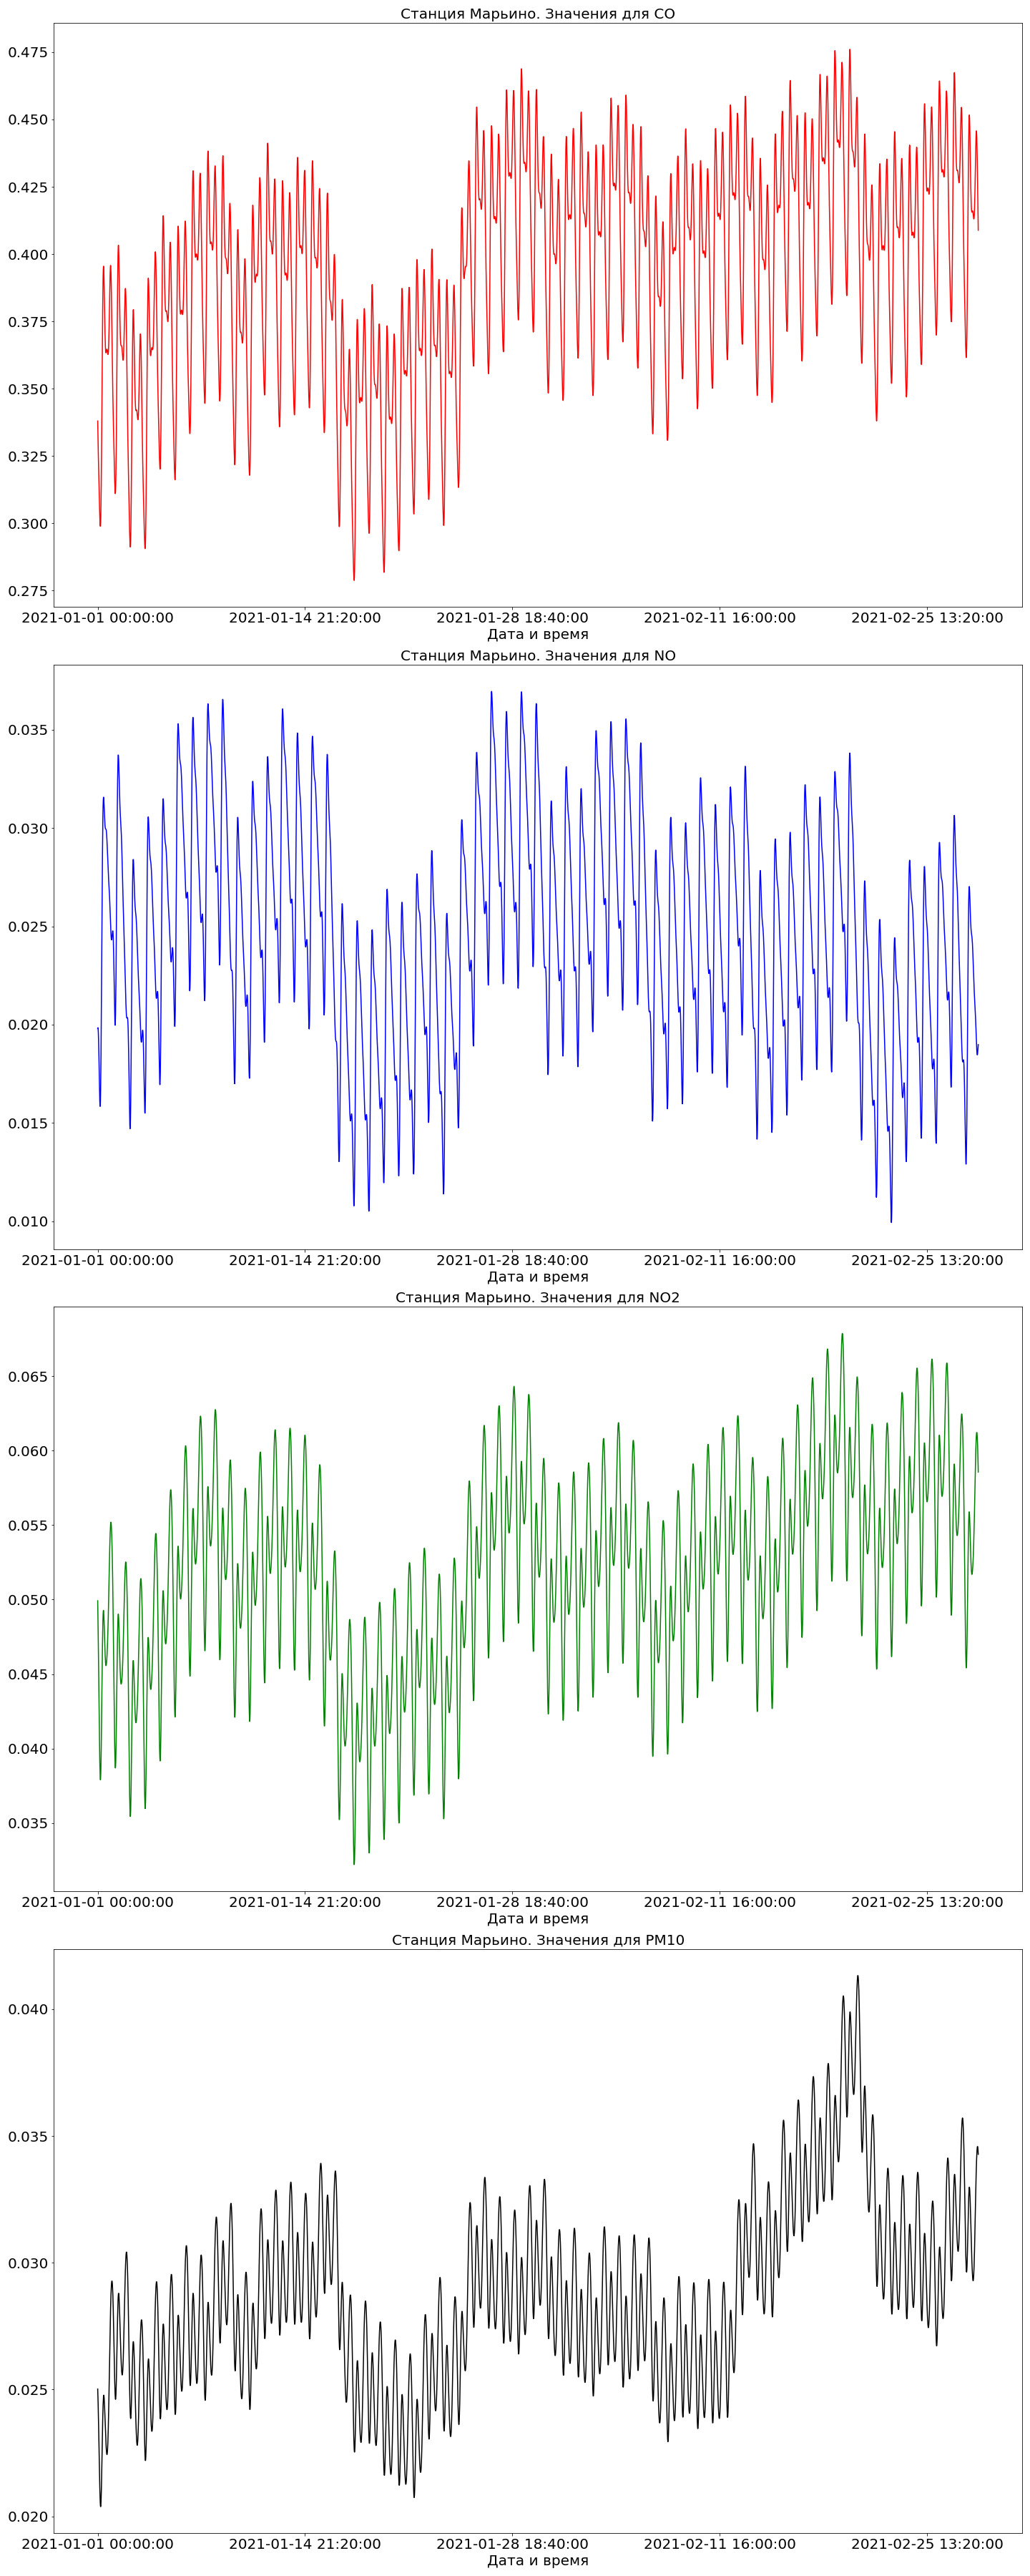

The data file committed next to this chart (first rows):
ds, Осадки, Влажность, Давление, Направление ветра, Скорость ветра, Температура, NO, NO2, CO, PM10
2021-01-01 00:00:00, 0.003412, 79.65, 760.6, 85.94, 0.4148, -3.902, 0.0198, 0.04992, 0.338, 0.02502
2021-01-01 00:20:00, 0.003444, 79.65, 760.6, 85.87, 0.4144, -3.902, 0.01984, 0.04903, 0.3333, 0.02477
2021-01-01 00:40:00, 0.003476, 79.65, 760.7, 85.8, 0.414, -3.902, 0.01978, 0.04804, 0.3292, 0.02447
2021-01-01 01:00:00, 0.003508, 79.66, 760.8, 85.73, 0.4136, -3.902, 0.0196, 0.04696, 0.3253, 0.02412
2021-01-01 01:20:00, 0.00354, 79.66, 760.8, 85.67, 0.4133, -3.902, 0.01928, 0.0458, 0.3218, 0.02373
2021-01-01 01:40:00, 0.003573, 79.66, 760.9, 85.6, 0.4129, -3.902, 0.01884, 0.04459, 0.3184, 0.02331
2021-01-01 02:00:00, 0.003605, 79.66, 760.9, 85.53, 0.4125, -3.902, 0.01831, 0.04336, 0.3151, 0.02286
2021-01-01 02:20:00, 0.003639, 79.66, 761, 85.46, 0.4121, -3.902, 0.01772, 0.04215, 0.3118, 0.02241
2021-01-01 02:40:00, 0.003672, 79.66, 761, 85.39, 0.4118, -3.902, 0.01711, 0.04101, 0.3085, 0.02196
2021-01-01 03:00:00, 0.003706, 79.66, 761.1, 85.32, 0.4114, -3.902, 0.01656, 0.03998, 0.3054, 0.02153
2021-01-01 03:20:00, 0.00374, 79.66, 761.2, 85.26, 0.411, -3.902, 0.01613, 0.03912, 0.3026, 0.02115
2021-01-01 03:40:00, 0.003775, 79.66, 761.2, 85.19, 0.4106, -3.902, 0.01587, 0.03846, 0.3004, 0.02083
2021-01-01 04:00:00, 0.00381, 79.66, 761.3, 85.12, 0.4103, -3.902, 0.01584, 0.03805, 0.2991, 0.02059
2021-01-01 04:20:00, 0.003845, 79.67, 761.3, 85.05, 0.4099, -3.902, 0.01608, 0.0379, 0.2989, 0.02044
2021-01-01 04:40:00, 0.00388, 79.67, 761.4, 84.98, 0.4095, -3.902, 0.0166, 0.03804, 0.3001, 0.02038
2021-01-01 05:00:00, 0.003916, 79.67, 761.4, 84.91, 0.4091, -3.902, 0.01741, 0.03845, 0.3029, 0.02043
2021-01-01 05:20:00, 0.003952, 79.67, 761.5, 84.84, 0.4088, -3.902, 0.01849, 0.03912, 0.3075, 0.02058
2021-01-01 05:40:00, 0.003988, 79.67, 761.6, 84.77, 0.4084, -3.902, 0.0198, 0.04001, 0.3138, 0.02082
2021-01-01 06:00:00, 0.004025, 79.67, 761.6, 84.71, 0.408, -3.902, 0.02128, 0.04109, 0.3216, 0.02115
2021-01-01 06:20:00, 0.004061, 79.67, 761.7, 84.64, 0.4076, -3.902, 0.02286, 0.04228, 0.3308, 0.02154
2021-01-01 06:40:00, 0.004099, 79.67, 761.7, 84.57, 0.4073, -3.902, 0.02446, 0.04353, 0.3408, 0.02198
2021-01-01 07:00:00, 0.004136, 79.67, 761.8, 84.5, 0.4069, -3.902, 0.02602, 0.04477, 0.3512, 0.02244
2021-01-01 07:20:00, 0.004174, 79.67, 761.9, 84.43, 0.4065, -3.902, 0.02746, 0.04595, 0.3615, 0.02291
2021-01-01 07:40:00, 0.004212, 79.67, 761.9, 84.36, 0.4062, -3.902, 0.02873, 0.04699, 0.3711, 0.02335
2021-01-01 08:00:00, 0.004251, 79.67, 762, 84.29, 0.4058, -3.902, 0.02977, 0.04787, 0.3796, 0.02376
2021-01-01 08:20:00, 0.004289, 79.68, 762, 84.22, 0.4054, -3.902, 0.03058, 0.04854, 0.3865, 0.02411
2021-01-01 08:40:00, 0.004328, 79.68, 762.1, 84.15, 0.405, -3.902, 0.03113, 0.049, 0.3915, 0.02439
2021-01-01 09:00:00, 0.004368, 79.68, 762.2, 84.08, 0.4047, -3.902, 0.03145, 0.04924, 0.3945, 0.0246
2021-01-01 09:20:00, 0.004407, 79.68, 762.2, 84.02, 0.4043, -3.902, 0.03157, 0.04928, 0.3955, 0.02473
2021-01-01 09:40:00, 0.004447, 79.68, 762.3, 83.95, 0.4039, -3.902, 0.03152, 0.04913, 0.3947, 0.02478
2021-01-01 10:00:00, 0.004487, 79.68, 762.3, 83.88, 0.4035, -3.902, 0.03134, 0.04884, 0.3923, 0.02476
2021-01-01 10:20:00, 0.004528, 79.68, 762.4, 83.81, 0.4032, -3.902, 0.0311, 0.04844, 0.3887, 0.02467
2021-01-01 10:40:00, 0.004568, 79.68, 762.5, 83.74, 0.4028, -3.902, 0.03083, 0.04798, 0.3844, 0.02453
2021-01-01 11:00:00, 0.00461, 79.68, 762.5, 83.67, 0.4024, -3.903, 0.03056, 0.04749, 0.3798, 0.02435
2021-01-01 11:20:00, 0.004651, 79.68, 762.6, 83.6, 0.4021, -3.903, 0.03034, 0.04702, 0.3754, 0.02414
2021-01-01 11:40:00, 0.004693, 79.68, 762.6, 83.53, 0.4017, -3.903, 0.03017, 0.04659, 0.3714, 0.02392
2021-01-01 12:00:00, 0.004734, 79.68, 762.7, 83.46, 0.4013, -3.903, 0.03005, 0.04622, 0.3681, 0.02368
2021-01-01 12:20:00, 0.004777, 79.68, 762.7, 83.39, 0.4009, -3.903, 0.02999, 0.04594, 0.3657, 0.02345
2021-01-01 12:40:00, 0.004819, 79.68, 762.8, 83.32, 0.4006, -3.903, 0.02996, 0.04573, 0.3642, 0.02323
2021-01-01 13:00:00, 0.004862, 79.68, 762.9, 83.25, 0.4002, -3.903, 0.02995, 0.04561, 0.3634, 0.02303
2021-01-01 13:20:00, 0.004905, 79.68, 762.9, 83.18, 0.3998, -3.904, 0.02993, 0.04557, 0.3633, 0.02285
2021-01-01 13:40:00, 0.004949, 79.68, 763, 83.11, 0.3994, -3.904, 0.02989, 0.0456, 0.3636, 0.0227
2021-01-01 14:00:00, 0.004992, 79.69, 763, 83.04, 0.3991, -3.904, 0.02982, 0.04569, 0.364, 0.02258
2021-01-01 14:20:00, 0.005036, 79.69, 763.1, 82.96, 0.3987, -3.904, 0.02969, 0.04583, 0.3645, 0.02249
2021-01-01 14:40:00, 0.00508, 79.69, 763.1, 82.89, 0.3983, -3.904, 0.02951, 0.04603, 0.3647, 0.02244
2021-01-01 15:00:00, 0.005125, 79.69, 763.2, 82.82, 0.3979, -3.905, 0.02929, 0.04627, 0.3646, 0.02244
2021-01-01 15:20:00, 0.00517, 79.69, 763.2, 82.75, 0.3976, -3.905, 0.02903, 0.04657, 0.3643, 0.02248
2021-01-01 15:40:00, 0.005215, 79.69, 763.3, 82.68, 0.3972, -3.905, 0.02875, 0.04691, 0.3637, 0.02257
2021-01-01 16:00:00, 0.00526, 79.69, 763.3, 82.61, 0.3968, -3.905, 0.02847, 0.04731, 0.3632, 0.02271
2021-01-01 16:20:00, 0.005306, 79.69, 763.4, 82.54, 0.3964, -3.905, 0.02819, 0.04776, 0.3627, 0.02291
2021-01-01 16:40:00, 0.005352, 79.69, 763.4, 82.47, 0.3961, -3.906, 0.02794, 0.04828, 0.3627, 0.02316
2021-01-01 17:00:00, 0.005398, 79.69, 763.5, 82.39, 0.3957, -3.906, 0.0277, 0.04885, 0.3632, 0.02346
2021-01-01 17:20:00, 0.005445, 79.69, 763.5, 82.32, 0.3953, -3.906, 0.0275, 0.04947, 0.3645, 0.02382
2021-01-01 17:40:00, 0.005491, 79.69, 763.6, 82.25, 0.3949, -3.907, 0.02731, 0.05013, 0.3666, 0.02421
2021-01-01 18:00:00, 0.005538, 79.69, 763.6, 82.18, 0.3946, -3.907, 0.02713, 0.05082, 0.3695, 0.02464
2021-01-01 18:20:00, 0.005586, 79.69, 763.7, 82.11, 0.3942, -3.907, 0.02695, 0.05152, 0.3731, 0.0251
2021-01-01 18:40:00, 0.005633, 79.69, 763.7, 82.03, 0.3938, -3.907, 0.02676, 0.05221, 0.3773, 0.02557
2021-01-01 19:00:00, 0.005681, 79.69, 763.8, 81.96, 0.3934, -3.908, 0.02655, 0.05286, 0.3817, 0.02605
2021-01-01 19:20:00, 0.005729, 79.69, 763.8, 81.89, 0.393, -3.908, 0.0263, 0.05347, 0.386, 0.02653
2021-01-01 19:40:00, 0.005778, 79.69, 763.9, 81.82, 0.3927, -3.908, 0.02603, 0.054, 0.3899, 0.02698
... 4,188 more rows
